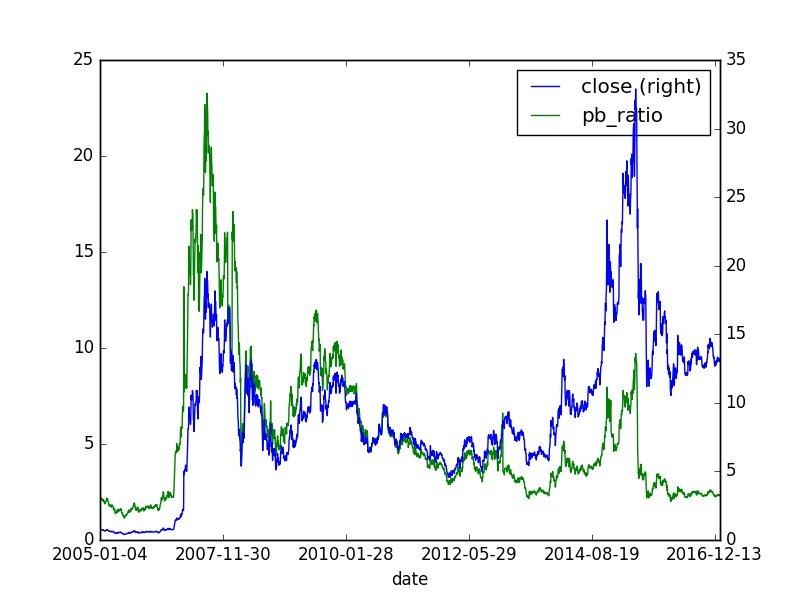

Values plotted in this chart, from the file beside it:
, id, code, pe_ratio, turnover_ratio, pb_ratio, ps_ratio, pcf_ratio, capitalization, market_cap, circulating_cap, circulating_market_cap, day, pe_ratio_lyr
0, 2954686, 600109.XSHG, 54.8, 0.29, 2.11, 2.04, 4.33, 7098, 4.37, 2750, 1.69, 2005-01-04, 32.92
0, 2954687, 600109.XSHG, 55.78, 0.24, 2.15, 2.08, 4.41, 7098, 4.44, 2750, 1.72, 2005-01-05, 33.51
0, 2954688, 600109.XSHG, 55.25, 0.12, 2.13, 2.06, 4.37, 7098, 4.4, 2750, 1.7, 2005-01-06, 33.19
0, 2954689, 600109.XSHG, 56.14, 0.36, 2.16, 2.09, 4.44, 7098, 4.47, 2750, 1.73, 2005-01-07, 33.73
0, 2954689, 600109.XSHG, 56.14, 0.36, 2.16, 2.09, 4.44, 7098, 4.47, 2750, 1.73, 2005-01-07, 33.73
0, 2954689, 600109.XSHG, 56.14, 0.36, 2.16, 2.09, 4.44, 7098, 4.47, 2750, 1.73, 2005-01-07, 33.73
0, 2954690, 600109.XSHG, 56.41, 0.19, 2.17, 2.1, 4.46, 7098, 4.49, 2750, 1.74, 2005-01-10, 33.89
0, 2954691, 600109.XSHG, 56.5, 0.16, 2.18, 2.1, 4.47, 7098, 4.5, 2750, 1.74, 2005-01-11, 33.94
0, 2954692, 600109.XSHG, 55.96, 0.25, 2.16, 2.09, 4.42, 7098, 4.46, 2750, 1.73, 2005-01-12, 33.62
0, 2954693, 600109.XSHG, 56.32, 0.34, 2.17, 2.1, 4.45, 7098, 4.49, 2750, 1.74, 2005-01-13, 33.83
0, 2954694, 600109.XSHG, 55.61, 0.21, 2.14, 2.07, 4.39, 7098, 4.43, 2750, 1.72, 2005-01-14, 33.41
0, 2954694, 600109.XSHG, 55.61, 0.21, 2.14, 2.07, 4.39, 7098, 4.43, 2750, 1.72, 2005-01-14, 33.41
0, 2954694, 600109.XSHG, 55.61, 0.21, 2.14, 2.07, 4.39, 7098, 4.43, 2750, 1.72, 2005-01-14, 33.41
0, 2954695, 600109.XSHG, 53.47, 0.53, 2.06, 1.99, 4.23, 7098, 4.26, 2750, 1.65, 2005-01-17, 32.12
0, 2954696, 600109.XSHG, 54.18, 0.37, 2.09, 2.02, 4.28, 7098, 4.32, 2750, 1.67, 2005-01-18, 32.55
0, 2954697, 600109.XSHG, 53.82, 0.2, 2.07, 2.01, 4.25, 7098, 4.29, 2750, 1.66, 2005-01-19, 32.33
0, 2954698, 600109.XSHG, 52.58, 0.38, 2.03, 1.96, 4.16, 7098, 4.19, 2750, 1.62, 2005-01-20, 31.59
0, 2954699, 600109.XSHG, 53.38, 0.72, 2.06, 1.99, 4.22, 7098, 4.25, 2750, 1.65, 2005-01-21, 32.07
0, 2954699, 600109.XSHG, 53.38, 0.72, 2.06, 1.99, 4.22, 7098, 4.25, 2750, 1.65, 2005-01-21, 32.07
0, 2954699, 600109.XSHG, 53.38, 0.72, 2.06, 1.99, 4.22, 7098, 4.25, 2750, 1.65, 2005-01-21, 32.07
0, 2954700, 600109.XSHG, 54.54, 0.63, 2.1, 2.03, 4.31, 7098, 4.34, 2750, 1.68, 2005-01-24, 32.76
0, 2954701, 600109.XSHG, 53.91, 0.32, 2.08, 2.01, 4.26, 7098, 4.29, 2750, 1.66, 2005-01-25, 32.39
0, 2954702, 600109.XSHG, 53.38, 0.32, 2.06, 1.99, 4.22, 7098, 4.25, 2750, 1.65, 2005-01-26, 32.07
0, 2954703, 600109.XSHG, 52.67, 0.28, 2.03, 1.96, 4.16, 7098, 4.2, 2750, 1.63, 2005-01-27, 31.64
0, 2954704, 600109.XSHG, 51.24, 0.23, 1.97, 1.91, 4.05, 7098, 4.08, 2750, 1.58, 2005-01-28, 30.78
0, 2954704, 600109.XSHG, 51.24, 0.23, 1.97, 1.91, 4.05, 7098, 4.08, 2750, 1.58, 2005-01-28, 30.78
0, 2954704, 600109.XSHG, 51.24, 0.23, 1.97, 1.91, 4.05, 7098, 4.08, 2750, 1.58, 2005-01-28, 30.78
0, 2954705, 600109.XSHG, 49.46, 0.41, 1.91, 1.84, 3.91, 7098, 3.94, 2750, 1.53, 2005-01-31, 29.71
0, 2954706, 600109.XSHG, 48.74, 0.19, 1.88, 1.82, 3.85, 7098, 3.88, 2750, 1.5, 2005-02-01, 29.28
0, 2954707, 600109.XSHG, 51.15, 0.66, 1.97, 1.91, 4.04, 7098, 4.07, 2750, 1.58, 2005-02-02, 30.73
0, 2954708, 600109.XSHG, 49.9, 0.63, 1.92, 1.86, 3.94, 7098, 3.98, 2750, 1.54, 2005-02-03, 29.98
0, 2954709, 600109.XSHG, 50.71, 0.51, 1.95, 1.89, 4.01, 7098, 4.04, 2750, 1.56, 2005-02-04, 30.46
0, 2954709, 600109.XSHG, 50.71, 0.51, 1.95, 1.89, 4.01, 7098, 4.04, 2750, 1.56, 2005-02-04, 30.46
0, 2954709, 600109.XSHG, 50.71, 0.51, 1.95, 1.89, 4.01, 7098, 4.04, 2750, 1.56, 2005-02-04, 30.46
0, 2954709, 600109.XSHG, 50.71, 0.51, 1.95, 1.89, 4.01, 7098, 4.04, 2750, 1.56, 2005-02-04, 30.46
0, 2954709, 600109.XSHG, 50.71, 0.51, 1.95, 1.89, 4.01, 7098, 4.04, 2750, 1.56, 2005-02-04, 30.46
0, 2954709, 600109.XSHG, 50.71, 0.51, 1.95, 1.89, 4.01, 7098, 4.04, 2750, 1.56, 2005-02-04, 30.46
0, 2954709, 600109.XSHG, 50.71, 0.51, 1.95, 1.89, 4.01, 7098, 4.04, 2750, 1.56, 2005-02-04, 30.46
0, 2954709, 600109.XSHG, 50.71, 0.51, 1.95, 1.89, 4.01, 7098, 4.04, 2750, 1.56, 2005-02-04, 30.46
0, 2954709, 600109.XSHG, 50.71, 0.51, 1.95, 1.89, 4.01, 7098, 4.04, 2750, 1.56, 2005-02-04, 30.46
0, 2954709, 600109.XSHG, 50.71, 0.51, 1.95, 1.89, 4.01, 7098, 4.04, 2750, 1.56, 2005-02-04, 30.46
0, 2954709, 600109.XSHG, 50.71, 0.51, 1.95, 1.89, 4.01, 7098, 4.04, 2750, 1.56, 2005-02-04, 30.46
0, 2954709, 600109.XSHG, 50.71, 0.51, 1.95, 1.89, 4.01, 7098, 4.04, 2750, 1.56, 2005-02-04, 30.46
0, 2954710, 600109.XSHG, 51.51, 0.46, 1.98, 1.92, 4.07, 7098, 4.1, 2750, 1.59, 2005-02-16, 30.94
0, 2954711, 600109.XSHG, 51.77, 0.26, 1.99, 1.93, 4.09, 7098, 4.12, 2750, 1.6, 2005-02-17, 31.1
0, 2954712, 600109.XSHG, 51.24, 0.34, 1.97, 1.91, 4.05, 7098, 4.08, 2750, 1.58, 2005-02-18, 30.78
0, 2954712, 600109.XSHG, 51.24, 0.34, 1.97, 1.91, 4.05, 7098, 4.08, 2750, 1.58, 2005-02-18, 30.78
0, 2954712, 600109.XSHG, 51.24, 0.34, 1.97, 1.91, 4.05, 7098, 4.08, 2750, 1.58, 2005-02-18, 30.78
0, 2954713, 600109.XSHG, 52.13, 0.63, 2.01, 1.94, 4.12, 7098, 4.15, 2750, 1.61, 2005-02-21, 31.32
0, 2954714, 600109.XSHG, 53.47, 1.14, 2.06, 1.99, 4.23, 7098, 4.26, 2750, 1.65, 2005-02-22, 32.12
0, 2954715, 600109.XSHG, 54.8, 1.28, 2.11, 2.04, 4.33, 7098, 4.37, 2750, 1.69, 2005-02-23, 32.92
0, 2954716, 600109.XSHG, 54.45, 0.66, 2.1, 2.03, 4.3, 7098, 4.34, 2750, 1.68, 2005-02-24, 32.71
0, 2954717, 600109.XSHG, 53.82, 0.77, 2.07, 2.01, 4.25, 7098, 4.29, 2750, 1.66, 2005-02-25, 32.33
0, 2954717, 600109.XSHG, 53.82, 0.77, 2.07, 2.01, 4.25, 7098, 4.29, 2750, 1.66, 2005-02-25, 32.33
0, 2954717, 600109.XSHG, 53.82, 0.77, 2.07, 2.01, 4.25, 7098, 4.29, 2750, 1.66, 2005-02-25, 32.33
0, 2954718, 600109.XSHG, 53.91, 0.81, 2.08, 2.01, 4.26, 7098, 4.29, 2750, 1.66, 2005-02-28, 32.39
0, 2954719, 600109.XSHG, 56.59, 3.11, 2.18, 2.11, 4.47, 7098, 4.51, 2750, 1.75, 2005-03-01, 33.99
0, 2954720, 600109.XSHG, 54.27, 1.28, 2.09, 2.02, 4.29, 7098, 4.32, 2750, 1.67, 2005-03-02, 32.6
0, 2954721, 600109.XSHG, 54.8, 0.6, 2.11, 2.04, 4.33, 7098, 4.37, 2750, 1.69, 2005-03-03, 32.92
0, 2954722, 600109.XSHG, 53.82, 0.61, 2.07, 2.01, 4.25, 7098, 4.29, 2750, 1.66, 2005-03-04, 32.33
... 4,344 more rows
